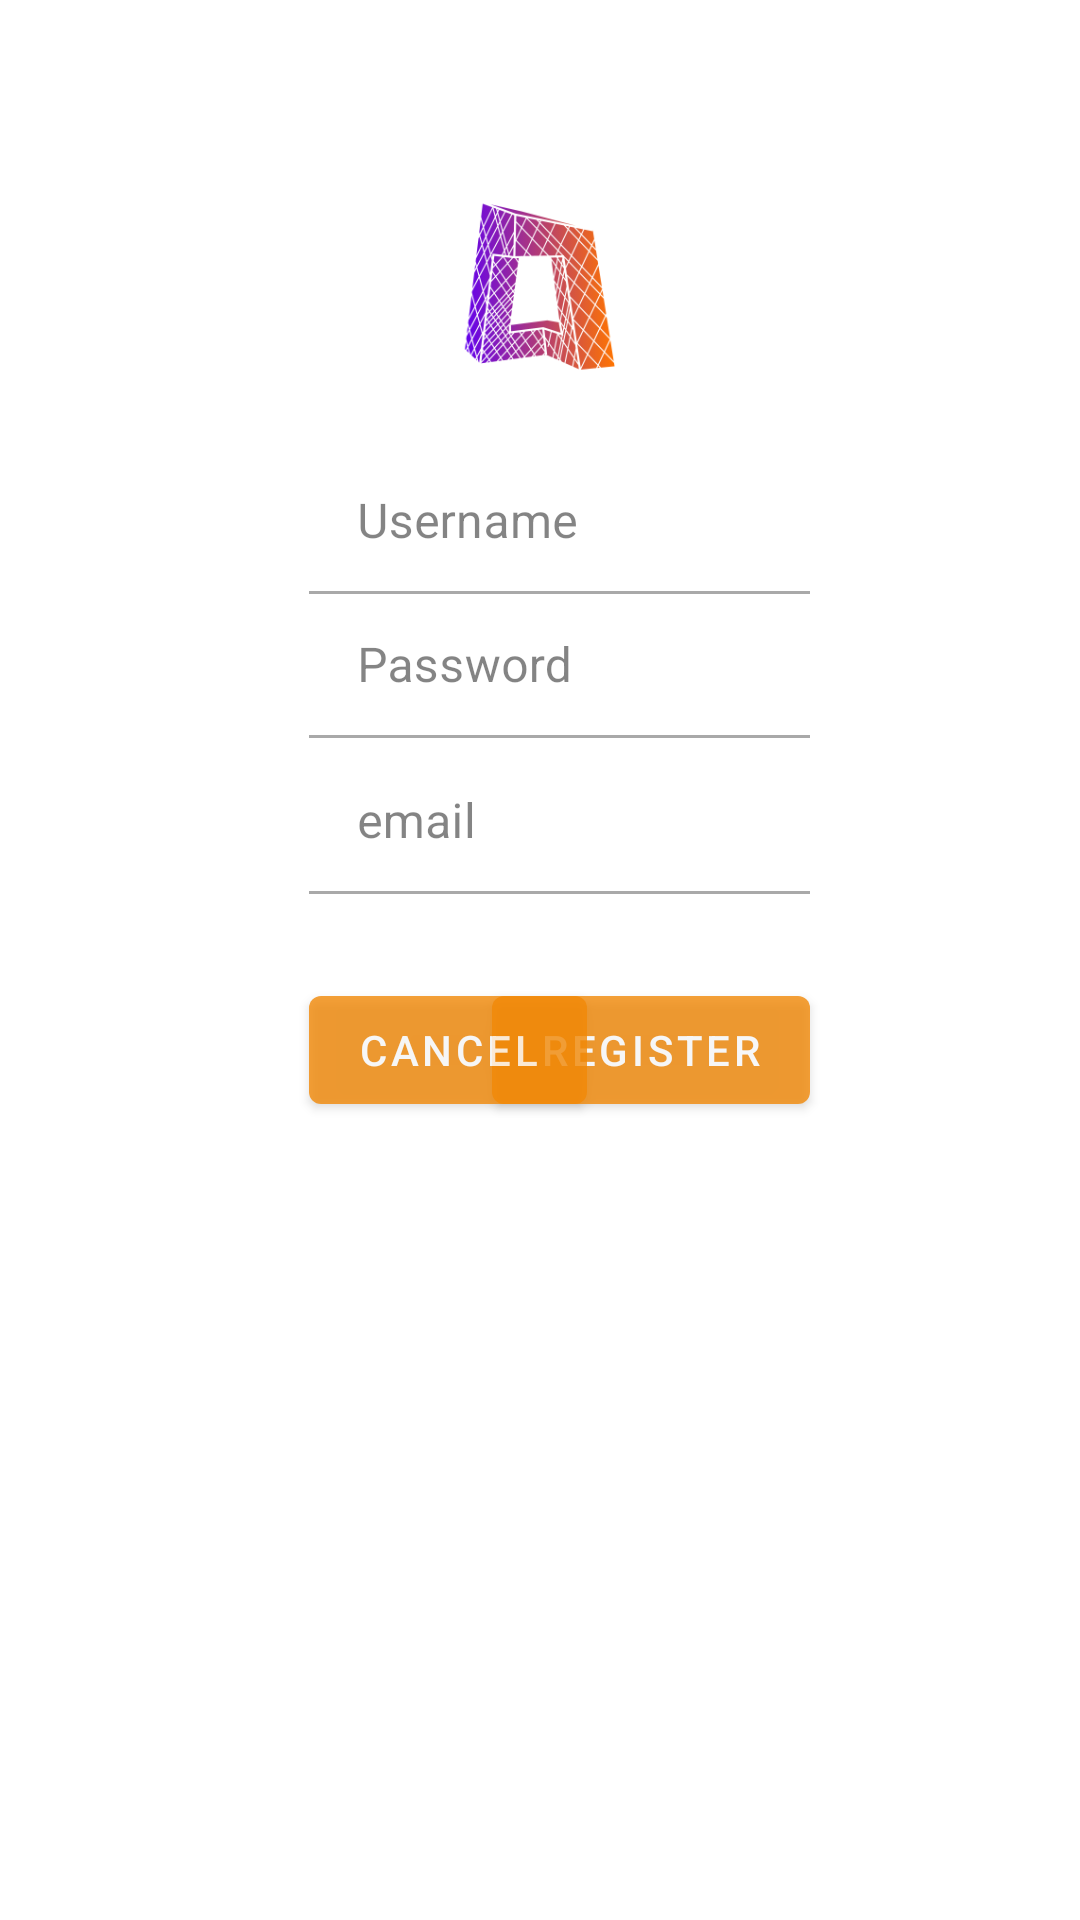

Layout XML and referenced resources for this Android screen:
<!-- AndroidManifest.xml: application theme AppTheme -->
<!-- res/layout/activity_register.xml -->
<?xml version="1.0" encoding="utf-8"?>
<androidx.constraintlayout.widget.ConstraintLayout
    xmlns:android="http://schemas.android.com/apk/res/android"
    xmlns:app="http://schemas.android.com/apk/res-auto"
    xmlns:tools="http://schemas.android.com/tools"
    android:layout_width="match_parent"
    android:layout_height="match_parent"

    tools:context=".LoginActivity">

    <ImageView
        android:id="@+id/imageView"
        android:layout_width="458dp"
        android:layout_height="636dp"

        android:layout_marginTop="156dp"
        android:scaleType="fitStart"
        app:layout_constraintStart_toStartOf="parent"
        app:layout_constraintTop_toTopOf="parent"
        app:srcCompat="@drawable/carretera" />

    <com.google.android.material.textfield.TextInputLayout
        android:id="@+id/usernameTIL"
        android:layout_width="0dp"
        android:layout_height="48dp"
        android:layout_marginTop="23dp"
        android:alpha="0.8"
        android:background="@android:color/white"
        android:hint="Username"
        app:layout_constraintEnd_toEndOf="@id/guideline2"
        app:layout_constraintStart_toStartOf="@id/guideline3"
        app:layout_constraintTop_toBottomOf="@+id/imageView3">

        <com.google.android.material.textfield.TextInputEditText
            android:layout_width="match_parent"
            android:layout_height="wrap_content"
            android:background="@android:color/white" />


    </com.google.android.material.textfield.TextInputLayout>

    <com.google.android.material.textfield.TextInputLayout
        android:id="@+id/passworldTIL"

        android:layout_width="0dp"
        android:layout_height="48dp"
        android:alpha="0.8"
        android:background="@android:color/white"
        android:hint="Password"
        app:layout_constraintEnd_toEndOf="@id/guideline2"
        app:layout_constraintStart_toStartOf="@id/guideline3"
        app:layout_constraintTop_toBottomOf="@+id/usernameTIL">
        <com.google.android.material.textfield.TextInputEditText
            android:layout_width="match_parent"
            android:layout_height="wrap_content"
            android:background="@android:color/white" />


    </com.google.android.material.textfield.TextInputLayout>

    <com.google.android.material.textfield.TextInputLayout
        android:id="@+id/emailldTIL"

        android:layout_width="0dp"
        android:layout_height="48dp"
        android:layout_marginTop="4dp"
        android:alpha="0.8"
        android:background="@android:color/white"
        android:hint="email"
        app:layout_constraintEnd_toEndOf="@id/guideline2"
        app:layout_constraintHorizontal_bias="0.0"
        app:layout_constraintStart_toStartOf="@id/guideline3"
        app:layout_constraintTop_toBottomOf="@+id/passworldTIL">
        <com.google.android.material.textfield.TextInputEditText
            android:layout_width="match_parent"
            android:layout_height="wrap_content"
            android:background="@android:color/white" />


    </com.google.android.material.textfield.TextInputLayout>

    <androidx.constraintlayout.widget.Guideline
        android:id="@+id/guideline2"
        android:layout_width="wrap_content"
        android:layout_height="wrap_content"
        android:orientation="vertical"
        app:layout_constraintGuide_percent="0.75" />

    <androidx.constraintlayout.widget.Guideline
        android:id="@+id/guideline3"
        android:layout_width="wrap_content"
        android:layout_height="wrap_content"
        android:orientation="vertical"
        app:layout_constraintGuide_begin="103dp" />

    <com.google.android.material.button.MaterialButton
        android:id="@+id/buttonR"
        android:layout_width="0dp"
        android:layout_height="48dp"
        android:layout_marginTop="80dp"
        android:alpha="0.8"
        android:text="Register"
        app:layout_constraintEnd_toEndOf="@id/guideline2"
        app:layout_constraintHorizontal_bias="0.0"

        app:layout_constraintTop_toBottomOf="@+id/passworldTIL" />

    <com.google.android.material.button.MaterialButton
        android:id="@+id/buttonC"
        android:layout_width="0dp"
        android:layout_height="48dp"
        android:layout_marginTop="80dp"
        android:alpha="0.8"
        android:text="Cancel"

        app:layout_constraintStart_toStartOf="@id/guideline3"
        app:layout_constraintTop_toBottomOf="@+id/passworldTIL" />

    <ImageView
        android:id="@+id/imageView3"
        android:layout_width="91dp"
        android:layout_height="63dp"
        android:layout_marginTop="64dp"
        app:layout_constraintEnd_toEndOf="parent"
        app:layout_constraintHorizontal_bias="0.498"
        app:layout_constraintStart_toStartOf="parent"
        app:layout_constraintTop_toTopOf="parent"
        app:srcCompat="@drawable/logon" />

</androidx.constraintlayout.widget.ConstraintLayout>
<!-- resources referenced by this layout -->
<resources>
  <!-- drawable logon: png bitmap (drawable-v24, 42692 bytes) -->
  <style name="AppTheme" parent="Theme.MaterialComponents.DayNight.NoActionBar">
          
          <item name="colorPrimary">@color/colorPrimary</item>
          <item name="colorPrimaryDark">@color/colorPrimaryDark</item>
          <item name="colorAccent">@color/colorAccent</item>
  
      </style>
  <color name="colorPrimary">#F28907</color>
  <color name="colorPrimaryDark">#3700B3</color>
  <color name="colorAccent">#FFFFFF</color>
</resources>
